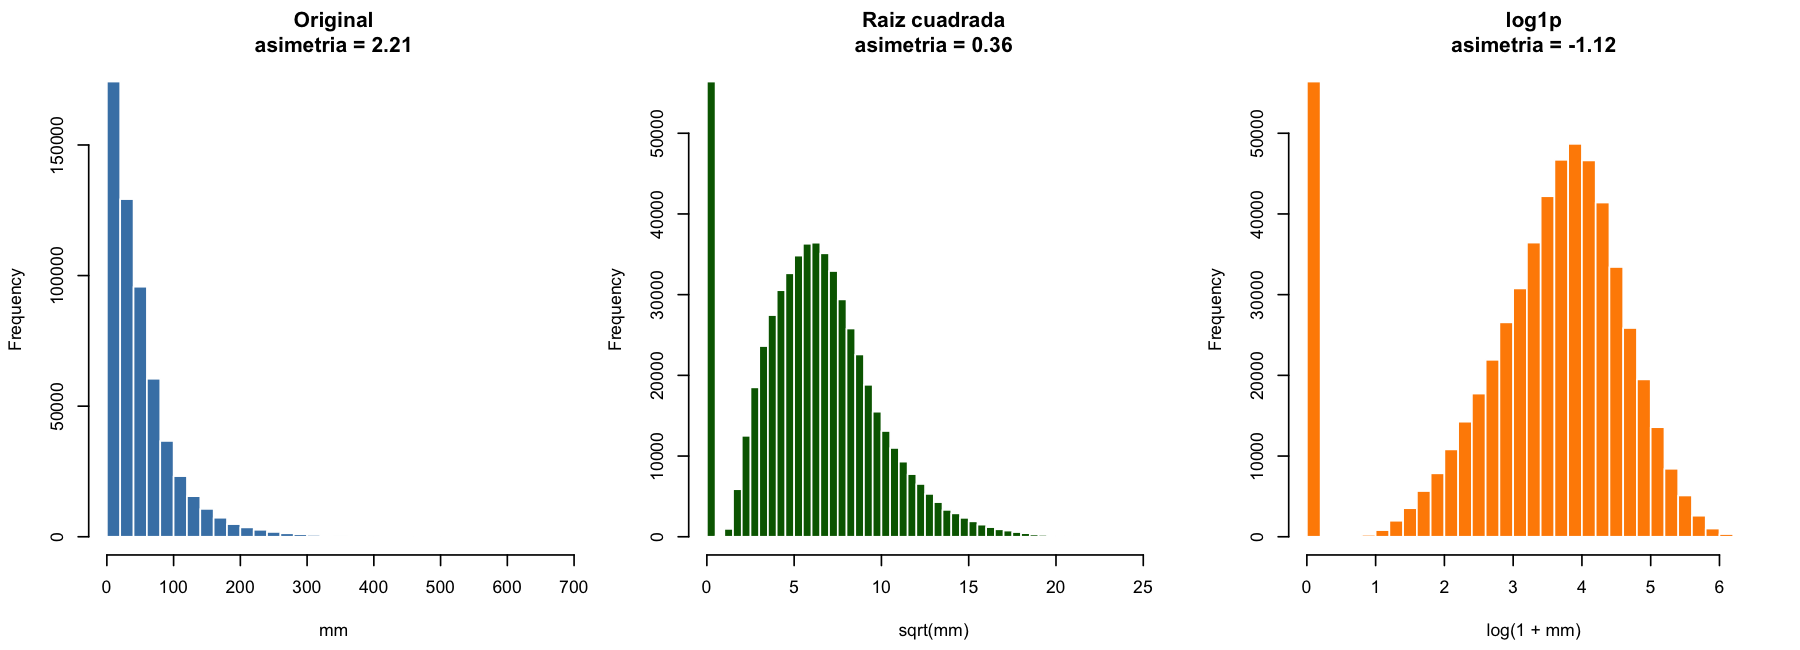

Data behind this chart, as committed beside it:
transformacion, media, sd, asimetria
Original, 50.78, 51.86, 2.206
Raiz cuadrada, 6.184, 3.541, 0.3577
log1p, 3.325, 1.386, -1.122
